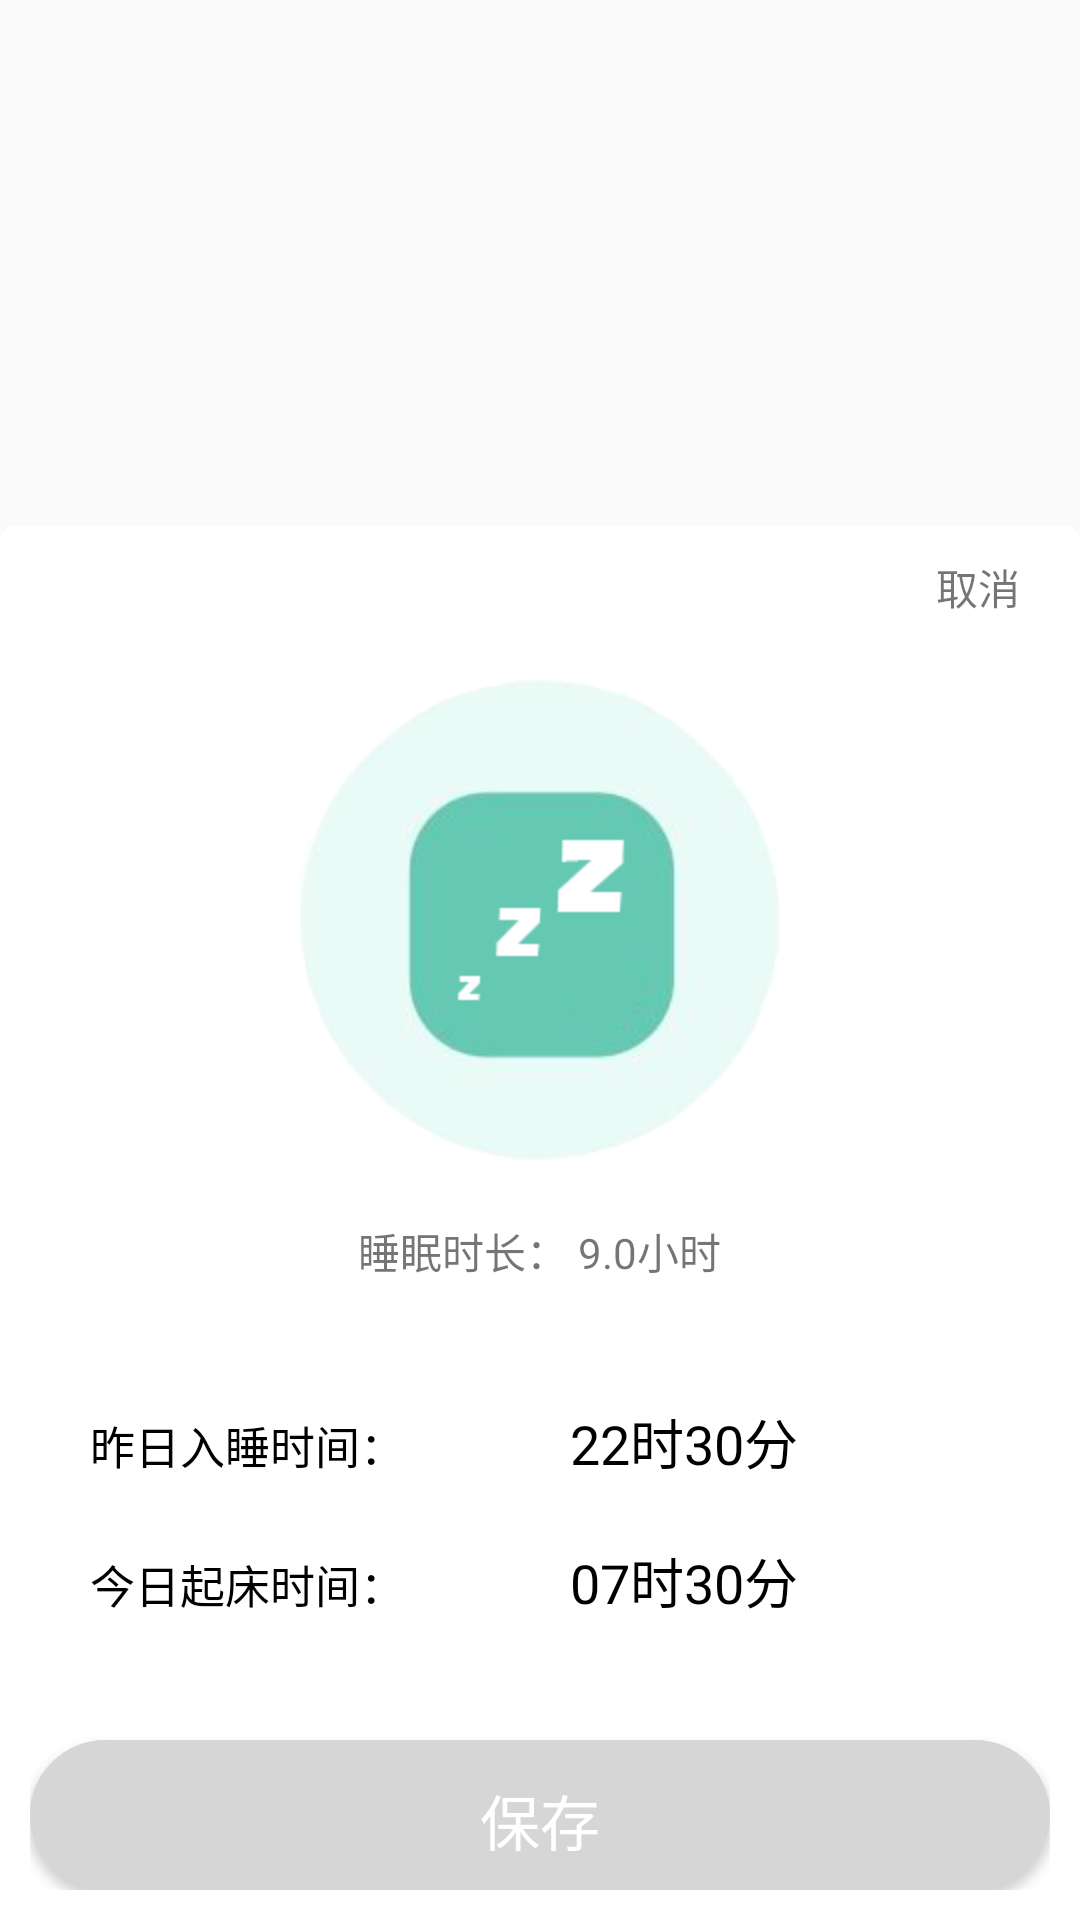

Here is an Android app screen rendered from its layout file. Give the layout XML and the strings, colors and styles it references.
<!-- AndroidManifest.xml: application theme AppTheme.NoActionBar -->
<!-- res/layout/setsleep_popwindow.xml -->
<?xml version="1.0" encoding="utf-8"?>
<RelativeLayout xmlns:android="http://schemas.android.com/apk/res/android"
    android:layout_width="match_parent"
    android:layout_height="480dp"
    android:layout_alignParentBottom="true"
    xmlns:app="http://schemas.android.com/apk/res-auto"
    android:background="@drawable/bmi_bg"
    android:orientation="vertical">


    <LinearLayout
        android:id="@+id/set_sleep_layout"
        android:layout_width="match_parent"
        android:layout_height="wrap_content"
        android:layout_alignParentBottom="true"
        android:layout_marginBottom="0dp"
        android:background="@drawable/bmi_bg_top"
        android:orientation="vertical">

        <TextView
            android:id="@+id/tv_setsleep_cancel"
            android:layout_width="match_parent"
            android:layout_height="wrap_content"
            android:layout_marginRight="10dp"
            android:gravity="right"
            android:text="取消" />
        <ImageView
            android:layout_marginTop="20dp"
            android:layout_marginBottom="20dp"
            android:layout_gravity="center"
            android:src="@mipmap/zzz"
            android:layout_width="wrap_content"
            android:layout_height="wrap_content" />
        <TextView
            android:id="@+id/tv_setsleep_zong"
            android:layout_width="wrap_content"
            android:layout_height="wrap_content"
            android:layout_gravity="center"
            android:gravity="center"
            android:paddingBottom="30dp"
            android:text="睡眠时长： 9.0小时" />

        <LinearLayout
            android:orientation="vertical"
            android:layout_width="match_parent"
            android:layout_height="wrap_content">
            
            <LinearLayout
                android:padding="10dp"
                android:id="@+id/seleep_start_layout"
                android:layout_width="match_parent"
                android:layout_height="wrap_content">
                <TextView
                    android:layout_weight="1"
                    android:textSize="15dp"
                    android:paddingLeft="10dp"
                    android:textColor="@color/black0"
                    android:layout_width="0dp"
                    android:layout_height="wrap_content"
                    android:text="昨日入睡时间："/>

                <TextView
                    android:id="@+id/tv_seleep_start"
                    android:paddingLeft="10dp"
                    android:layout_weight="1"
                    android:textSize="18dp"
                    android:textColor="@color/black0"
                    android:layout_width="0dp"
                    android:layout_height="wrap_content"
                    android:text="22时30分"
                    android:drawableRight="@drawable/arrow_forward"/>

            </LinearLayout>
            
            <LinearLayout
                android:padding="10dp"
                android:id="@+id/seleep_stop_layout"
                android:layout_width="match_parent"
                android:layout_height="wrap_content">
                <TextView
                    android:paddingLeft="10dp"
                    android:textSize="15dp"
                    android:textColor="@color/black0"
                    android:layout_width="0dp"
                    android:layout_weight="1"
                    android:layout_height="wrap_content"
                    android:text="今日起床时间："/>

                <TextView
                    android:id="@+id/tv_seleep_stop"
                    android:paddingLeft="10dp"
                    android:layout_weight="1"
                    android:textSize="18dp"
                    android:textColor="@color/black0"
                    android:layout_width="0dp"
                    android:layout_height="wrap_content"
                    android:text="07时30分"
                    android:drawableRight="@drawable/arrow_forward"/>

            </LinearLayout>

        </LinearLayout>




        <Button
            android:id="@+id/btn_setsleep_save"
            android:layout_width="match_parent"
            android:layout_height="50dp"
            android:layout_marginTop="30dp"
            android:background="@drawable/button_drawable_gray"
            android:gravity="center"
            android:text="保存"
            android:textColor="@color/white"
            android:textSize="20dp" />
    </LinearLayout>
</RelativeLayout>
<!-- resources referenced by this layout -->
<resources>
  <color name="black0">#000000</color>
  <color name="white">#ffffff</color>
  <!-- drawable bmi_bg_top (drawable) -->
  <?xml version="1.0" encoding="utf-8"?>
  <shape android:shape="rectangle"
      xmlns:android="http://schemas.android.com/apk/res/android">
      <padding android:bottom="10dp" android:left="10dp" android:right="10dp" android:top="10dp"/>
      <corners android:topLeftRadius="5dp" android:topRightRadius="5dp" />
      <solid android:color="#ffffff" />
  </shape>
  <!-- drawable button_drawable_gray (drawable) -->
  <?xml version="1.0" encoding="utf-8" ?>
  <shape xmlns:android="http://schemas.android.com/apk/res/android"
      android:shape="rectangle">
      
      <solid android:color="#D6D6D6" />
      
      <corners android:radius="105dip" />
      <padding
          android:bottom="12dp"
          android:left="63dp"
          android:right="63dp"
          android:top="12dp"
          />
      
  
  </shape>
  <!-- mipmap zzz: png bitmap (mipmap-hdpi, 18719 bytes) -->
  <style name="AppTheme.NoActionBar">
          <item name="windowActionBar">false</item>
          <item name="windowNoTitle">true</item>
      </style>
</resources>
